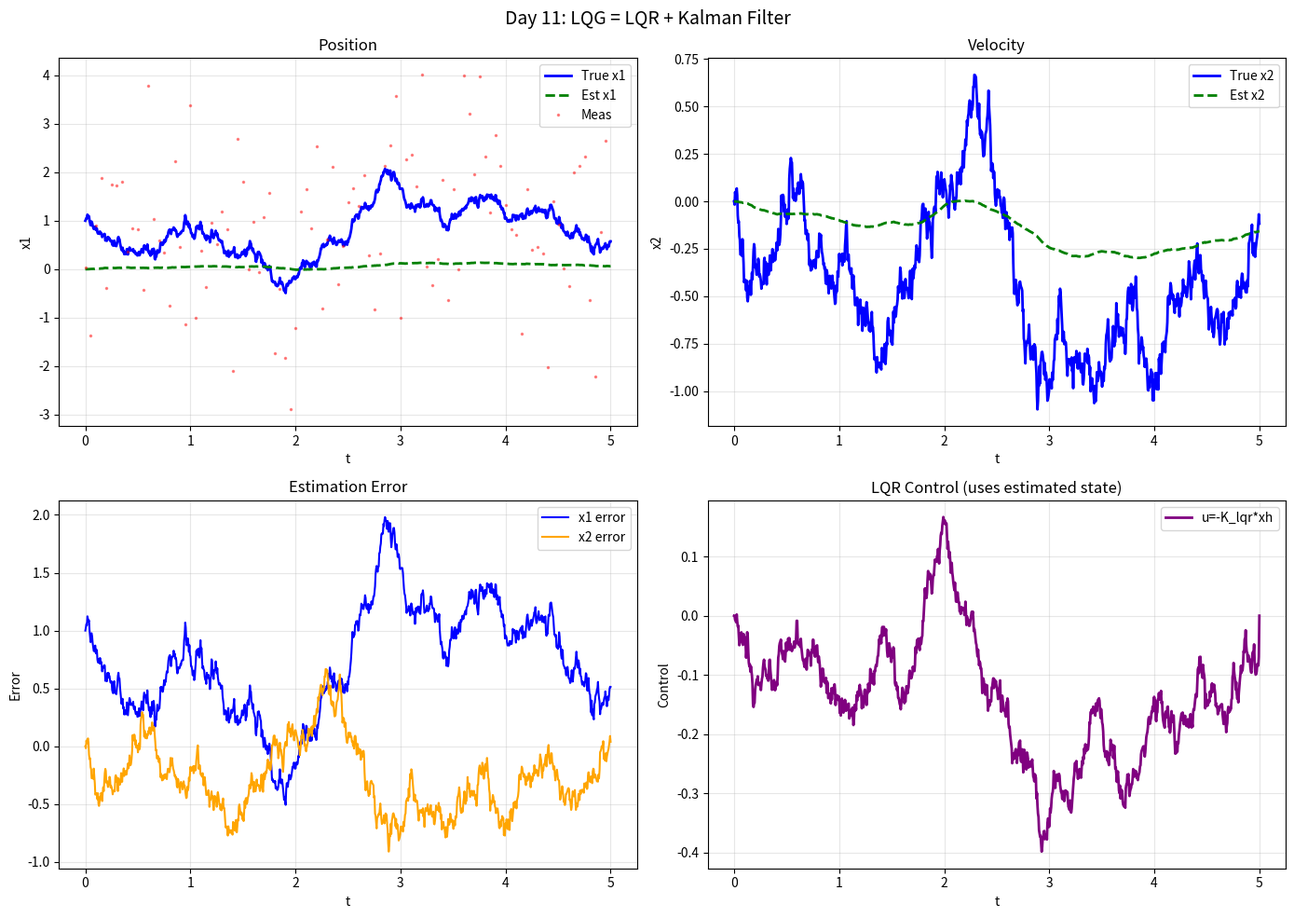

Write Python code to recreate this figure. (Note: this script raises an exception after producing the figure.)
import numpy as np
import matplotlib
matplotlib.use('Agg')
import matplotlib.pyplot as plt
from scipy import linalg

print("=" * 60)
print("Day 11: LQG = LQR + Kalman Filter")
print("=" * 60)

A = np.array([[0.0, 1.0], [-2.0, -3.0]])
B = np.array([[0.0], [2.0]])
C = np.array([[1.0, 0.0]])

Q_lqr = np.diag([10.0, 1.0])
R_lqr = np.array([[0.1]])
P_lqr = linalg.solve_continuous_are(A, B, Q_lqr, R_lqr)
K_lqr = (linalg.inv(R_lqr) @ B.T @ P_lqr).flatten()
A_cl = A - np.outer(B, K_lqr)
print(f"LQR K: {K_lqr.round(3)}, CL poles: {linalg.eigvals(A_cl).real.round(2)}")

Q_kf = np.eye(2) * 0.5
R_kf = np.array([[2.0]])
P_kf = linalg.solve_continuous_are(A.T, C.T, Q_kf, R_kf)
K_kf = (P_kf @ C.T / R_kf[0,0]).flatten()
print(f"Kalman Kf: {K_kf.round(3)}")

np.random.seed(42)
T = 5.0
dt = 0.005
N = int(T / dt)
t = np.linspace(0, T, N)

w = np.sqrt(Q_kf.diagonal()/dt) * np.random.randn(N, 2)
v = np.sqrt(R_kf[0,0]) * np.random.randn(N)

x = np.zeros((N, 2))
xh = np.zeros((N, 2))
y = np.zeros(N)
u = np.zeros(N)

x[0, 0] = 1.0
x[0, 1] = 0.0
xh[0, 0] = 0.0
xh[0, 1] = 0.0

for i in range(N-1):
    u[i] = -np.dot(K_lqr, xh[i])
    x_dot = np.dot(A, x[i]) + np.dot(B.flatten(), u[i]) + w[i]
    x[i+1] = x[i] + x_dot * dt
    y[i] = np.dot(C, x[i])[0] + v[i]
    xh_dot = np.dot(A, xh[i]) + np.dot(B.flatten(), u[i]) + K_kf * (y[i] - np.dot(C, xh[i]))
    xh[i+1] = xh[i] + xh_dot * dt

print(f"Done. Final true: {x[-1]}, final est: {xh[-1]}")

fig, axes = plt.subplots(2, 2, figsize=(14, 10))
fig.suptitle('Day 11: LQG = LQR + Kalman Filter', fontsize=14)

ax = axes[0, 0]
ax.plot(t, x[:,0], 'b-', lw=2, label='True x1')
ax.plot(t, xh[:,0], 'g--', lw=2, label='Est x1')
ax.plot(t[::10], y[::10], 'r.', ms=3, alpha=0.4, label='Meas')
ax.set_xlabel('t')
ax.set_ylabel('x1')
ax.set_title('Position')
ax.legend()
ax.grid(True, alpha=0.3)

ax = axes[0, 1]
ax.plot(t, x[:,1], 'b-', lw=2, label='True x2')
ax.plot(t, xh[:,1], 'g--', lw=2, label='Est x2')
ax.set_xlabel('t')
ax.set_ylabel('x2')
ax.set_title('Velocity')
ax.legend()
ax.grid(True, alpha=0.3)

ax = axes[1, 0]
ax.plot(t, x[:,0]-xh[:,0], 'b-', lw=1.5, label='x1 error')
ax.plot(t, x[:,1]-xh[:,1], 'orange', lw=1.5, label='x2 error')
ax.set_xlabel('t')
ax.set_ylabel('Error')
ax.set_title('Estimation Error')
ax.legend()
ax.grid(True, alpha=0.3)

ax = axes[1, 1]
ax.plot(t, u, 'purple', lw=2, label='u=-K_lqr*xh')
ax.set_xlabel('t')
ax.set_ylabel('Control')
ax.set_title('LQR Control (uses estimated state)')
ax.legend()
ax.grid(True, alpha=0.3)

plt.tight_layout()
plt.savefig('C:/Users/WUccc/.openclaw/workspace/notes/工程控制论/code/day11_lqg.png', dpi=150, bbox_inches='tight')
print("Figure saved!")
